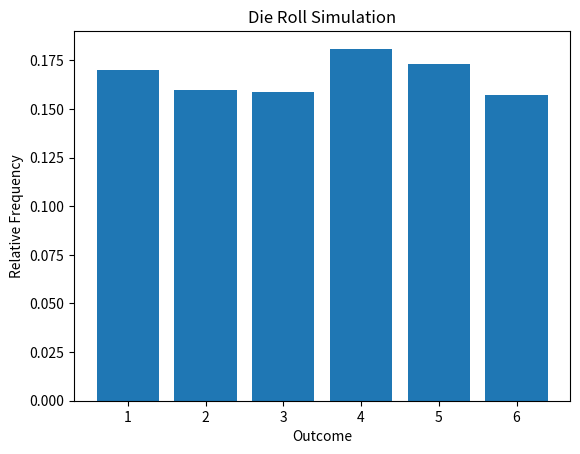

Write Python code to recreate this figure.
# Your code here
import random
from collections import Counter
import matplotlib.pyplot as plt

rolls = [random.randint(1, 6) for _ in range(1000)]
counts = Counter(rolls)

# Plotting frequencies
plt.bar(counts.keys(), [v/1000 for v in counts.values()])
plt.xlabel("Outcome")
plt.ylabel("Relative Frequency")
plt.title("Die Roll Simulation")
plt.show()

# Your code here
expected_value = sum([outcome * freq/1000 for outcome, freq in counts.items()])
print("Simulated Expected Value:", expected_value)
print("Theoretical Expected Value: 3.5")